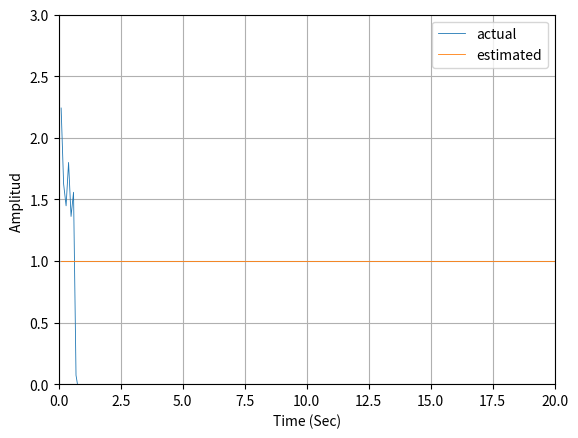
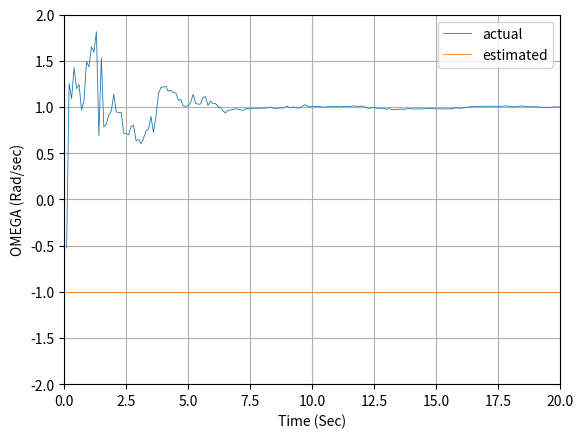
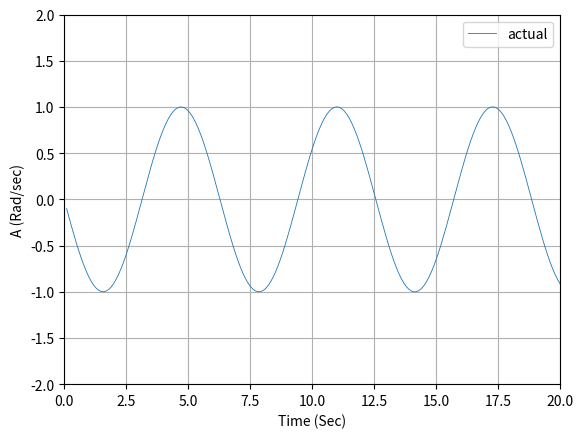

Generate these figures, in order, with matplotlib:
import numpy as np
import math
from numpy.linalg import inv
import matplotlib.pyplot as plt
import random

# THETADD = (-G*cos(THETA) - 2*RD*THETAD)/R
# RDD = (R**2*THETAD**2 -G*R*SIN(THETA)/R
# States to solve runge kutta
# X1= R
# X1D = RD
# X2 = X1D
# X2D = RDD

# X3 = THETA
# X3D = THETAD
# X4 = X3D
# X4D = THETADD

# Because our states have been chosen to be Cartesian, the radar 
# measurements r* and theta*  will  automatically be  non-linear 
# functions  of  those  states.  Therefore,  we  must  write the 
# linearised measurement equation.

# Because the system and measurement equations are  non-linear, a 
# first-order  approximation  is used  in the  continuous Riccati 
# equations for the systems dynamics matrix F and the measurement
# matrix H. The matrices are related to the non-linear system and
# measurement equations according to
#
# F = @f(x)/@x|
#  			  |x = x_hat
#
# H = @h(x)/@x |
#			   |x = x_hat
# where the symbol @ means the partial derivative
# 
# Because the dynamics of  the given  problem is lineal, xddot = 0 and 
# yddot = -g,  the  linearisation  of the states in F is not required. 
# However, as indicated  in the text, the  measurements in r and theta
# are non linear, and therefore is will be required to use the formula
# to linearise the variables.	

# theta = atan2( YT - YR,XT - XR)
# r = sqrt((XT - XR)**2 + (YT - YR)**2)
# The states are: XT, XT_DOT, YT, YT_DOT

# The use of atan2, it is required because it needs to  considered the 
# sign to get the proper value Arc tangent of two  numbers. ATAN2(y,x) 
# returns the arc tangent of the two numbers x and y. It is similar to 
# calculating the  arc tangent of y/x,  except  that the signs of both 
# arguments are used to determine the quadrant of the result.

# The result is an angle expressed in radians. To convert from radians 
# to degrees, use the DEGREES  function. In  terms of the standard arc 
# tangent function, atan2 can be expressed as follows: 
#
#			 arctan(y/x) 		if x > 0
#			 arctan(y/x) + pi	if x < 0 and y >= 0
#atan2(y,x)= arctan(y/x) - pi	if x < 0 and y < 0
#			 +pi/2				if x = 0 and y > 0
#			 -pi/2				if x = 0 and y < 0
#			 undifined 			if x = 0 and y = 0
 

def GAUSS(SIG):
	SUM=0
	for j in range(1,7):
		# THE NEXT STATEMENT PRODUCES A UNIF. DISTRIBUTED NUMBER FROM -0.5 and 0.5
		IRAN=random.uniform(-0.5, 0.5)
		SUM=SUM+IRAN
		# In this case we have to multiply the resultant random variable by the square root of 2,
	X=math.sqrt(2)*SUM*SIG
	return (X)
	
def GAUSS_PY(SIG):
	X=(random.uniform(-3.0,3.0))*SIG
	return (X)	

def g1(x1,x2,t):
	dx1dt = x2
	return (dx1dt)

def g2(x1,x2,t):
	#print (x1,x2,x3,x4)
	dx2dt = -W*W*x1
	return (dx2dt)

ArrayT=[]
ArrayX=[]
ArrayA =[]
ArrayW =[]
ArrayPHI =[]
ArrayERRA=[]
ArrayERRW=[]
ArrayERRPHI=[]

ArraySP11P=[]
ArraySP11PP=[]
ArraySP22P=[]
ArraySP22PP=[]
ArraySP33P=[]
ArraySP33PP=[]
ArraySP44P=[]
ArraySP44PP=[]

# Although the state-space equation is linear,  the measurement equation 
# is non-linear for this particular formulation of the problem. In fact, 
# information concerning the  sinusoidal nature of  the signal is buried  
# in the measurement equation,  and  we need to  use the Tylor series to 
#

# 		  @x    @x   @x     Df 
# Dx* = [ --    --   -- ] [ Do ] + v
#    	 @phi  @ome  @A	    DA
#
# with x = A*sin(wt) or A*sin(phi) 


TS=0.1
PHIS1=0.0
PHIS2=0.0
T=0.
S=0.
H =0.001
HP=0.001

# Initial conditions for states
W = -1.0
A = 1.0
PHI =0.0
X = 0.0
XD = A*W

# Initial conditions for predicted states
AH=3
WH = 2
PHIH = 0.0
SIGMA_NOISE_X = 1.0

ITERM =2
rk = 1
rkp = 0

''' THe marrix P is componse of the square of the errors in the estimate  which 
is error = (real value - estimated value)'''
P=np.matrix([[ 0.0, 0.0, 	   0.0 	 ],
			  [0.0, (W-WH)**2, 0.0	 ],
			  [0.0, 0.0, 	  (A-AH)**2]])

'''Identity matrix'''
I = np.identity(3)
F = np.matrix([[0.0, 1.0, 0.0],
			   [0.0, 0.0, 0.0],
			   [0.0, 0.0, 0.0]])
F2 = F*F
F3 = F*F*F
ITERM = 2
if ITERM == 2:
	PHIMAT = I+TS*F
if ITERM == 3:
	PHIMAT = I + TS*F + TS**2*F2/2
if ITERM == 4:
	PHIMAT = I + TS*F +TS**2*F2/2 + TS**3*F3/6
	
QPHI1 = PHIS1*np.matrix([[TS**3/3, TS**2/2, 0.0],
						 [TS**2/2, TS,      0.0],
						 [0.0,     0.0,     0.0]])	
QPHI2 = PHIS2*np.matrix([[0.0, 0.0, 0.0],
						 [0.0, 0.0, 0.0],
						 [0.0, 0.0,  TS]])
Q = QPHI1 + QPHI2
# this lines are not correct because the only know value is the SIGTH and SIGR
# We need to use this it to recalculate every time RMAT is used:
# SIGYT = (SIN(THETH)*SIGR)**2+(RTH*COS(THETH)*SIGTH)**2
# SIGXT = (COS(THETH)*SIGR)**2+(RTH*SIN(THETH)*SIGTH)**2

RMAT=np.matrix([[SIGMA_NOISE_X]])
dt = H
add_noise = 1

while (T <= 20.0):
	if (rk == 0):
		XOLD=X
		XDOLD=XD
		XDD=-W*W*X
		X=X+H*XD
		XD=XD+H*XDD
		T=T+H
		XDD=-W*W*X
		X=.5*(XOLD+X+H*XD)
		XD=.5*(XDOLD+XD+H*XDD)
	else:
		# Propagate using Runge-Kutta procedure.
		k11 = dt*g1(X,XD,T)
		k21 = dt*g2(X,XD,T)
		k12 = dt*g1(X+0.5*k11,XD+0.5*k21,T+0.5*dt)
		k22 = dt*g2(X+0.5*k11,XD+0.5*k21,T+0.5*dt)
		k13 = dt*g1(X+0.5*k12,XD+0.5*k22,T+0.5*dt)
		k23 = dt*g2(X+0.5*k12,XD+0.5*k22,T+0.5*dt)
		k14 = dt*g1(X+0.5*k13,XD+0.5*k23,T+0.5*dt)
		k24 = dt*g2(X+0.5*k13,XD+0.5*k23,T+0.5*dt)
		X  = X  + (k11+2*k12+2*k13+k14)/6
		XD = XD + (k21+2*k22+2*k23+k24)/6
		T = T+dt
	S=S+H
	
# this step is here  so that the  discritezation of the  Riccati equations  takes 
# the correct values of the output. Note that H=0.0001 but TS=1. for this example
	if S>=(TS-.00001):
		S=0.
# Need to propagate the states, but because the fundamental matrix is  exact in this
# application, we can also use it to exactly propagate the state estimates in the 
# extended Kalman filter over the sampling interval. By using the fundamental matrix 
# we can propagate the states from time k-1 to time k;
		PHIB = PHIH + WH*TS
		WB = WH
		AB = AH
		# Predicted states
		HMAT=np.matrix([[AB*math.cos(PHIB), 0.0, math.sin(PHIB)]])
		M=PHIMAT*P*PHIMAT.transpose() + Q
		K = M*HMAT.transpose()*(inv(HMAT*M*HMAT.transpose() + RMAT))
		P=(I-K*HMAT)*M

		# If we need to compare the solution with the solution given in the book using MATLAB code.
		if (add_noise == 1):
			XNOISE = GAUSS_PY(SIGMA_NOISE_X)
		else:
			THETNOISE = 0.0
			RTNOISE = 0.0
		XMEAS=X+XNOISE
		RES=XMEAS-AB*math.sin(PHIB)
		PHIH = PHIB + K[0,0]*RES
		WH	 = WH   + K[1,0]*RES
		AH 	 = AH   + K[2,0]*RES

		ERRPHI = W*T-PHIH
		SP11P  = np.sqrt(P[0,0])
		ERRW   = W-WH
		SP22P  = np.sqrt(P[1,1])
		ERRA   = A-AH
		SP33P  = np.sqrt(P[2,2])
		SP11PP=-SP11P
		SP22PP=-SP22P
		SP33PP=-SP33P
		
		ArrayT.append(T)
		ArrayW.append(WH)
		ArrayA.append(AH)
		ArrayPHI.append(PHIH)
		ArrayX.append(X)
		ArrayERRA.append(ERRA)
		ArrayERRW.append(ERRW)
		ArrayERRPHI.append(ERRPHI)
		ArraySP11P.append(SP11P)
		ArraySP11PP.append(SP11PP)
		ArraySP22P.append(SP22P)
		ArraySP22PP.append(SP22PP)
		ArraySP33P.append(SP33P)
		ArraySP33PP.append(SP33PP)
'''
Adding process noise increases errors in estimate of altitude
but reduces the hangoff error 
'''

plt.figure(1)
plt.grid(True)
plt.plot(ArrayT,ArrayA,label='actual', linewidth=0.6)
plt.plot(ArrayT,[A for i in ArrayT],label='estimated', linewidth=0.6)
plt.xlabel('Time (Sec)')
plt.ylabel('Amplitud ')
plt.xlim(0,20)
plt.legend()
plt.ylim(0,3)

plt.figure(2)
plt.grid(True)
plt.plot(ArrayT,ArrayW,label='actual', linewidth=0.6)
plt.plot(ArrayT,[W for i in ArrayT],label='estimated', linewidth=0.6)
plt.xlabel('Time (Sec)')
plt.ylabel('OMEGA (Rad/sec)')
plt.xlim(0,20)
plt.legend()
plt.ylim(-2.0,2.0)

plt.figure(3)
plt.grid(True)
plt.plot(ArrayT,ArrayX,label='actual', linewidth=0.6)
plt.xlabel('Time (Sec)')
plt.ylabel('A (Rad/sec)')
plt.xlim(0,20)
plt.legend()
plt.ylim(-2.0,2.0)
plt.show()

# The conclusion reached is that the extended  Kalman filter we  have formulated
# in this listing does not appear to be  working satisfactorily if the filter is 
# not properly initialized. Is it possible that, for this problem, the frequency 
# of the sinusoid is unobservable?

